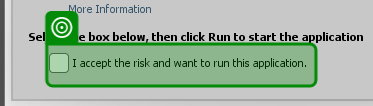
Workflow: WARNINGBOX

Step 1: check the check box 'I accept the risk and want to run this application.' in window 'Security Warning' (jp2launcher.exe)

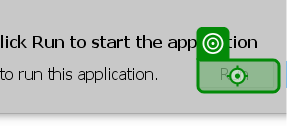
Step 2: click on the push button 'Run' in window 'Security Warning' (jp2launcher.exe)

Step 3: Security Warning on the element in window 'Security Warning' (jp2launcher.exe) (no picture)

Step 4: check the check box 'I accept the risk and want to run this application.' in window 'Security Warning' (jp2launcher.exe) (no picture)

Step 5: click on the push button 'Run' in window 'Security Warning' (jp2launcher.exe) (same screen as step 2)
